Run: headless pygame with SDL's dummy video driver; simulated clock (each Clock.tick advances the game by its frame time, no real sleeping); random seed 0; keys injected as events and as key.get_pressed() state; no mouse input.
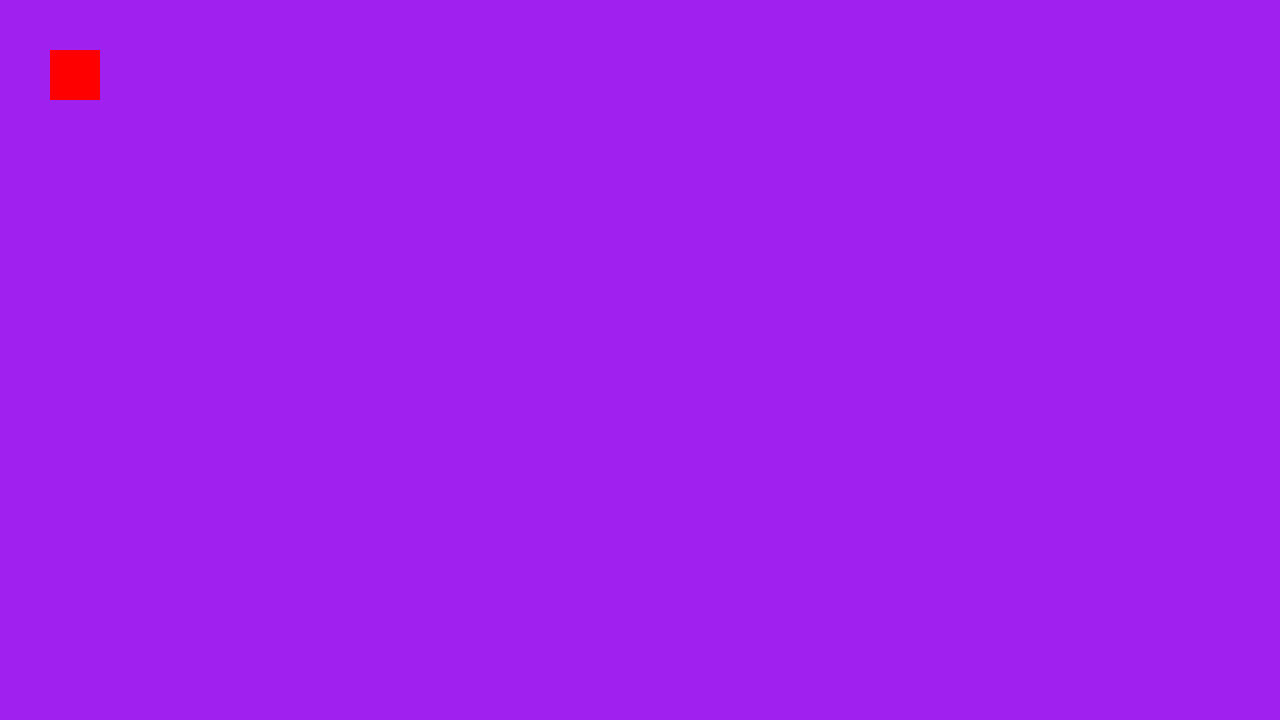
Frame 1 of 4 · flips 1–60 · no input
Frame 2 of 4 · flips 61–180 · tapped SPACE, RETURN · held RIGHT (→), D · screen unchanged from frame 1, image omitted
Frame 3 of 4 · flips 181–300 · held DOWN (↓), S · screen unchanged from frame 2, image omitted
Frame 4 of 4 · flips 301–420 · held LEFT (←), A, UP (↑), W · screen unchanged from frame 3, image omitted

The pygame program that drew these frames:

import pygame

pygame.init()

screen = pygame.display.set_mode((1280,720))

clock = pygame.time.Clock()

class Tank:
    def __init__(self, x, y, size):
        self.rect = pygame.Rect(x, y, size, size)

    def draw(self, screen):
        pygame.draw.rect(screen, (255, 0, 0), self.rect)

tank = Tank(50, 50, 50)

while True:
    # Process player inputs.
    for event in pygame.event.get():
        if event.type == pygame.QUIT:
            pygame.quit()
            raise SystemExit

    # Do logical updates here.
    # ...

    screen.fill("purple")  # Fill the display with a solid color

    # Render the graphics here.
    tank.draw(screen)
    
    pygame.display.flip()  # Refresh on-screen display
    clock.tick(60)         # wait until next frame (at 60 FPS)
